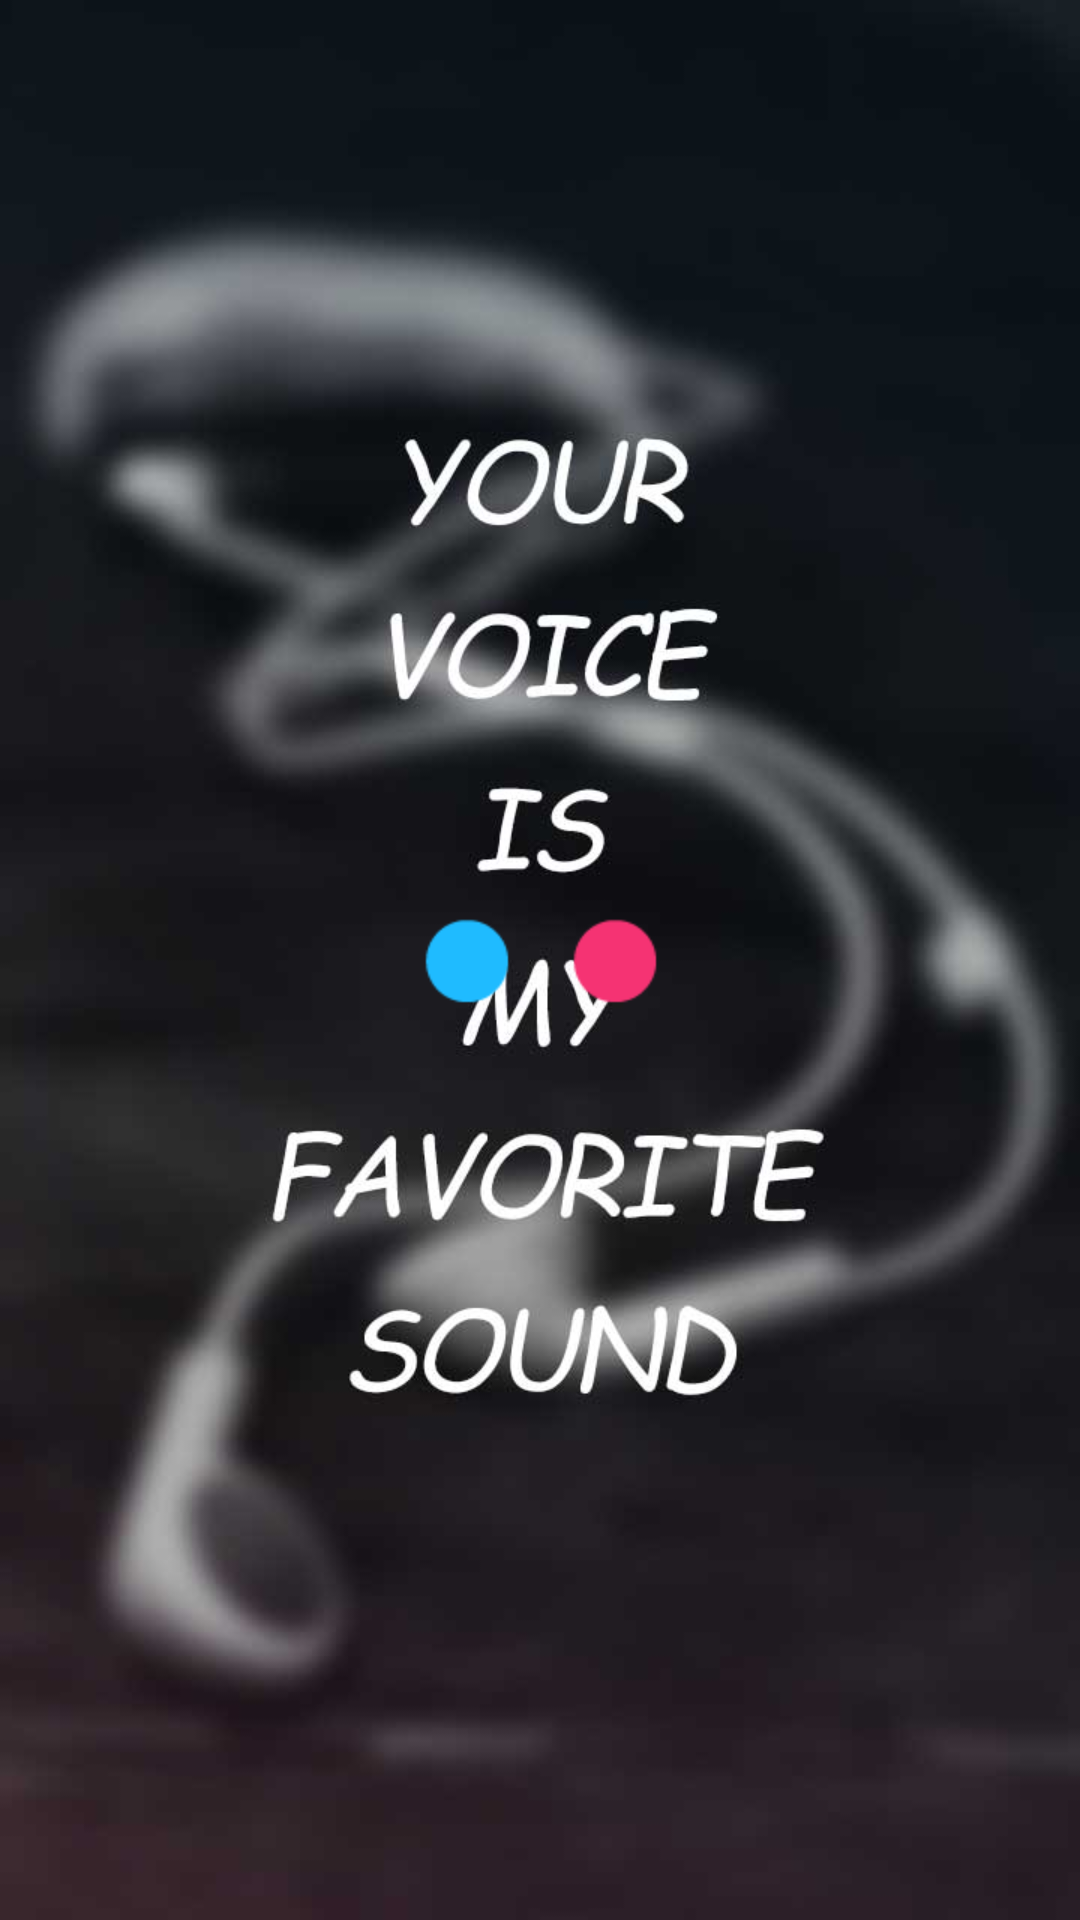

Produce the Android XML layout that renders to this screen, including the resource entries it uses.
<!-- AndroidManifest.xml: application theme AppTheme -->
<!-- res/layout/activity_welcome.xml -->
<?xml version="1.0" encoding="utf-8"?>
<RelativeLayout xmlns:android="http://schemas.android.com/apk/res/android"
    android:layout_width="match_parent" android:layout_height="match_parent"
    android:background="@mipmap/bg_welcome"
    >

    <LinearLayout
        android:layout_width="match_parent"
        android:layout_height="match_parent"
        android:orientation="horizontal"
        android:layout_centerInParent="true"
        android:gravity="center"
        >
        <ImageView
            android:id="@+id/activity_welcome_iv_loading_left"
            android:layout_width="wrap_content"
            android:layout_height="wrap_content"
            android:background="@mipmap/ic_common_load_blue"
            />
        <ImageView
            android:id="@+id/activity_welcome_iv_loading_right"
            android:layout_width="wrap_content"
            android:layout_height="wrap_content"
            android:background="@mipmap/ic_common_load_red"
            android:layout_marginLeft="20dp"
            />

        </LinearLayout>


</RelativeLayout>
<!-- resources referenced by this layout -->
<resources>
  <!-- mipmap bg_welcome: jpg bitmap (mipmap-mdpi, 33442 bytes) -->
  <!-- mipmap ic_common_load_blue: png bitmap (mipmap-hdpi, 571 bytes) -->
  <!-- mipmap ic_common_load_red: png bitmap (mipmap-hdpi, 570 bytes) -->
  <style name="AppTheme" parent="Theme.AppCompat.Light.DarkActionBar">
          
      </style>
</resources>
